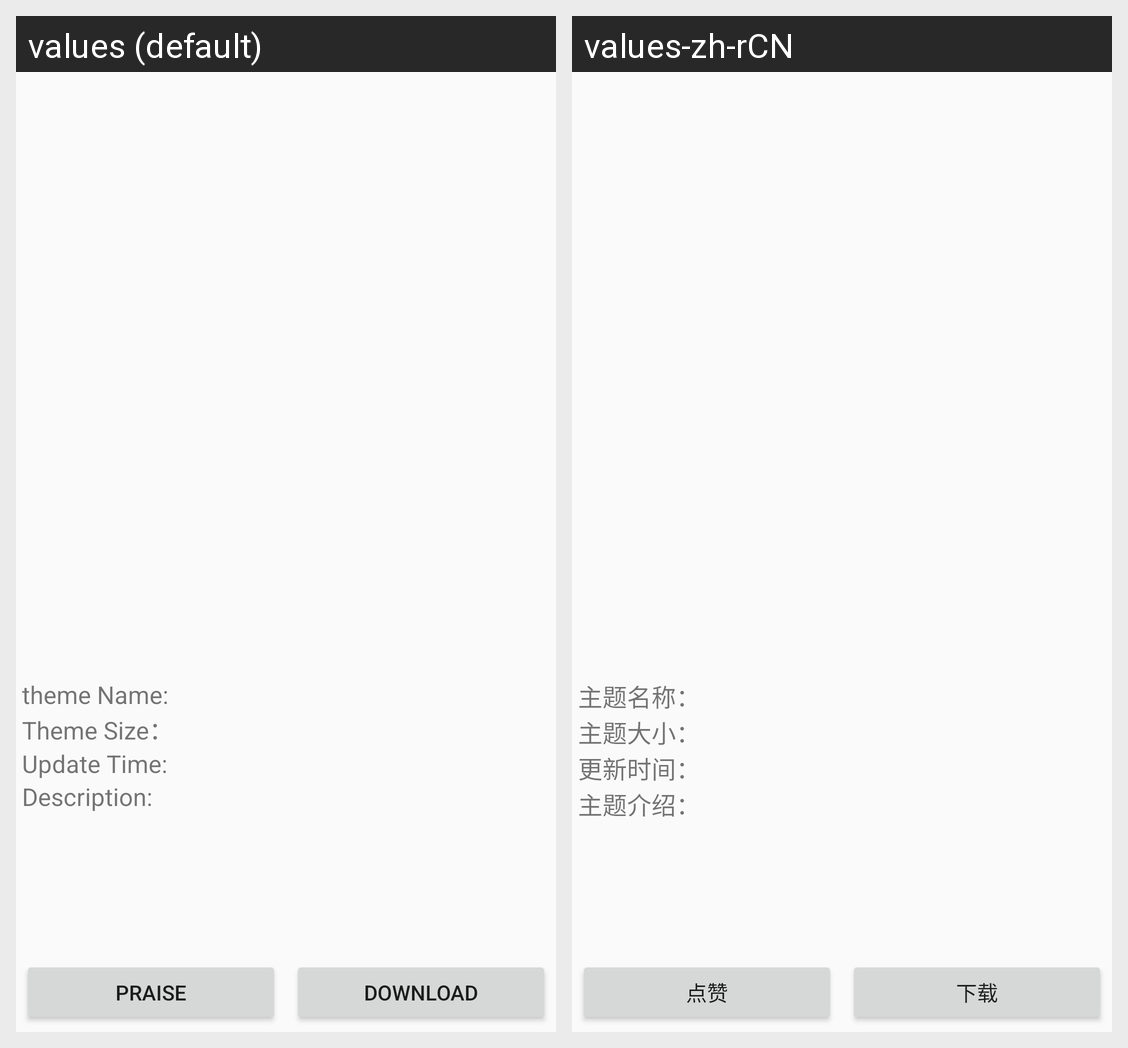

Strings drawn on this Android screen and how each of the app's shown locales translates them:
Android screen res/layout/theme_detail.xml rendered under 2 locales, left to right: values (default), values-zh-rCN. Device: Nexus 5 (rendered at 1080×1920; each locale shown at half size, 540×960, under a caption strip naming it); theme AppTheme.
Strings drawn on this screen, with the default value and each locale's value (text and hints the layout hard-codes, and strings that could not be matched under every locale, appear in the picture but are not listed):

theme_name
  values: theme Name:
  values-zh-rCN: 主题名称：

theme_size
  values: Theme Size：
  values-zh-rCN: 主题大小：

theme_update_time
  values: Update Time:
  values-zh-rCN: 更新时间：

theme_description
  values: Description:
  values-zh-rCN: 主题介绍：

praise
  values: Praise
  values-zh-rCN: 点赞

download
  values: Download
  values-zh-rCN: 下载
